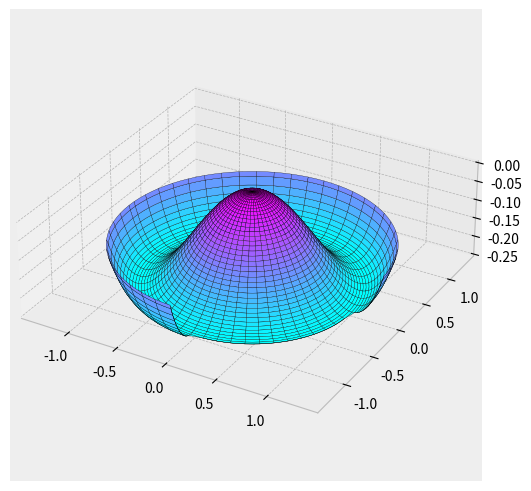

Write Python code to recreate this figure.
import numpy as np
from numpy import pi, cos, sin
from matplotlib import pyplot as plt

plt.style.use("bmh")

m, l = 1, 1
r_max = 1.3

V = lambda r, theta : -1 / 2 * m**2 * r**2 + 1/ 4 * l * r**4

N = 100
r = np.linspace(0, r_max, N)
theta = np.linspace(0, 2*pi, N)

R, THETA = np.meshgrid(r, theta)
mask1 = THETA > np.pi/2
mask2 = THETA < np.pi
mask3 =  R > 1
mask = np.logical_and(mask1, mask2)
mask = np.logical_and(mask, mask3)
X, Y = R*cos(THETA+pi), R*sin(THETA+pi)
Z = V(R, THETA)

Z[mask] = np.nan

fig, ax = plt.subplots(
    subplot_kw={"projection" : "3d"},
    constrained_layout=True
)

ax.set_box_aspect(aspect = (1,1,1/3))

plot_opts = dict(
    antialiased=True, 
    rstride=2, 
    cstride=2, 
    cmap="cool", 
    lw=0.2, 
    shade=True,  
    edgecolors='k', 
    alpha=1, 
)
ax.plot_surface(X, Y, Z, **plot_opts)

plt.show()


